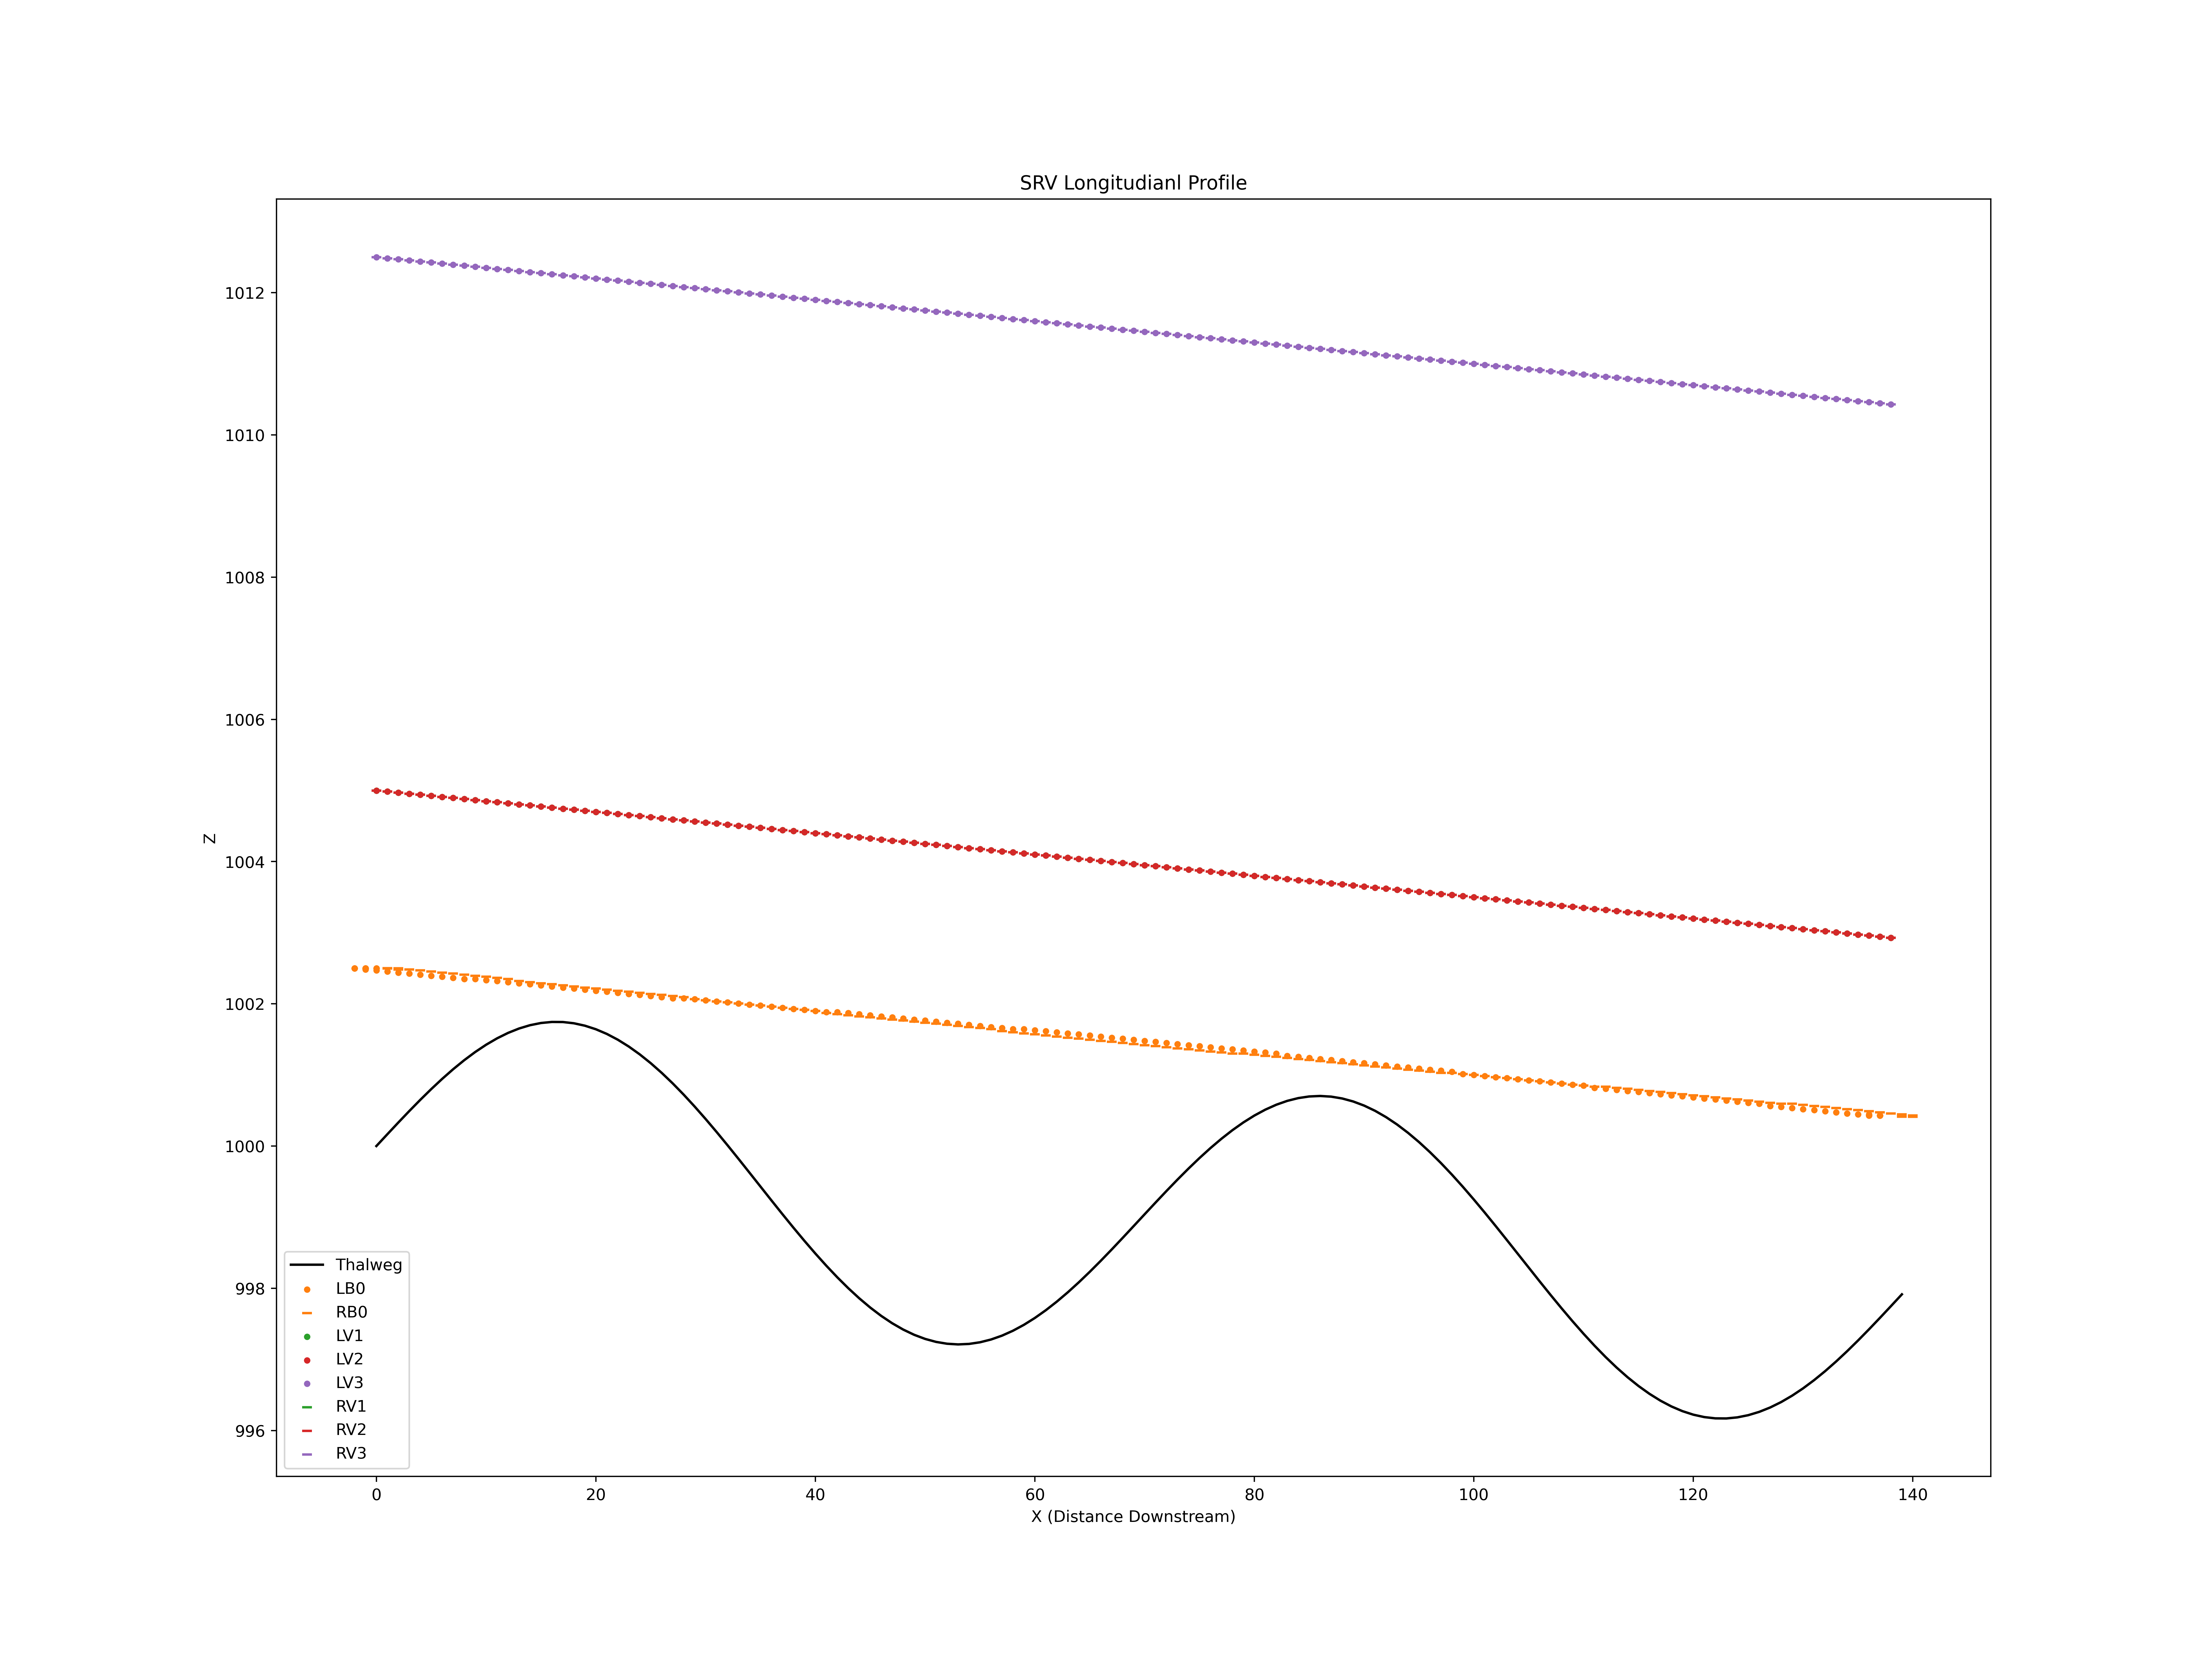

Data behind this chart, as committed beside it:
X, Z
0, 1000
1, 1000
2, 1000
3, 1000
4, 1001
5, 1001
6, 1001
7, 1001
8, 1001
9, 1001
10, 1001
11, 1002
12, 1002
13, 1002
14, 1002
15, 1002
16, 1002
17, 1002
18, 1002
19, 1002
20, 1002
21, 1002
22, 1001
23, 1001
24, 1001
25, 1001
26, 1001
27, 1001
28, 1001
29, 1001
30, 1000
31, 1000
32, 1000
33, 999.8
34, 999.6
35, 999.4
36, 999.2
37, 999
38, 998.9
39, 998.7
40, 998.5
41, 998.3
42, 998.2
43, 998
44, 997.9
45, 997.7
46, 997.6
47, 997.5
48, 997.4
49, 997.3
50, 997.3
51, 997.2
52, 997.2
53, 997.2
54, 997.2
55, 997.2
56, 997.3
57, 997.3
58, 997.4
59, 997.5
... 1,229 more rows
